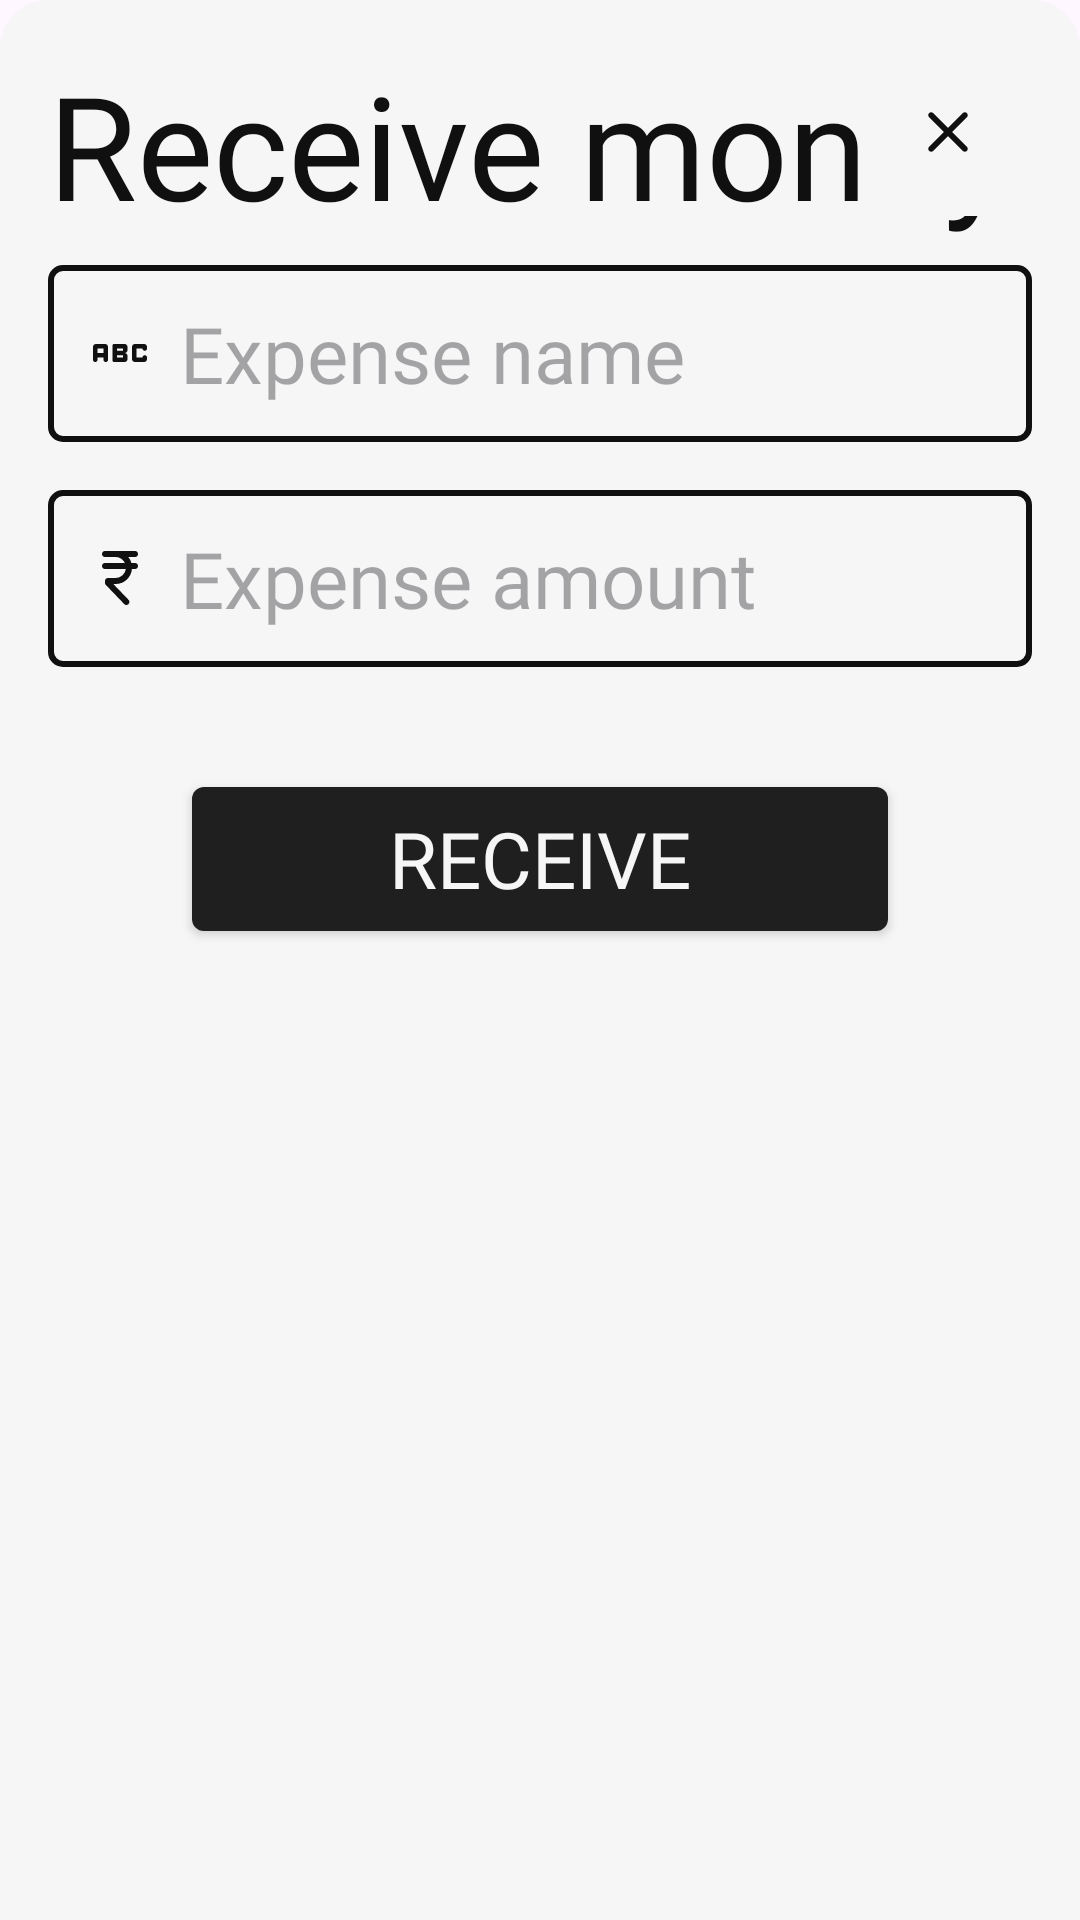

The Android layout XML behind this screen, and the referenced resources:
<!-- AndroidManifest.xml: application theme Theme.ExTrack -->
<!-- res/layout/bottom_sheet_receive.xml -->
<?xml version="1.0" encoding="utf-8"?>
<ScrollView xmlns:android="http://schemas.android.com/apk/res/android"
    android:layout_width="match_parent"
    android:layout_height="wrap_content"
    xmlns:app="http://schemas.android.com/apk/res-auto"
    android:orientation="vertical"
    android:background="@drawable/bs_bg"
    android:padding="16dp"
    android:backgroundTint="@color/bg">

    <LinearLayout
        android:layout_width="match_parent"
        android:layout_height="wrap_content"
        android:orientation="vertical"
        android:background="@color/bg"
        android:gravity="center"
        android:backgroundTint="@color/bg"
        >

        <RelativeLayout
            android:layout_width="match_parent"
            android:layout_height="wrap_content">

            <TextView
                android:layout_width="wrap_content"
                android:layout_height="wrap_content"
                app:backgroundTint="@color/off_fg"
                android:text="Receive money"
                android:textColor="@color/fg"
                android:textSize="48sp"
                android:fontFamily="@font/dongle_bold"
                android:layout_alignParentLeft="true"
                />

            <ImageButton
                android:id="@+id/ib_receive_bs_close"
                android:layout_width="wrap_content"
                android:layout_height="wrap_content"
                android:src="@drawable/ic_close"
                android:background="@color/bg"
                android:padding="16dp"
                android:layout_alignParentRight="true"
                android:foreground="?attr/selectableItemBackgroundBorderless"/>

        </RelativeLayout>

        <EditText
            android:id="@+id/et_receive_expense_name"
            android:layout_width="match_parent"
            android:layout_height="wrap_content"
            android:layout_marginVertical="8dp"
            android:background="@drawable/et_bg"
            android:drawableLeft="@drawable/ic_abc"
            android:drawablePadding="8dp"
            android:hint="Expense name"
            android:inputType="textCapWords"
            android:padding="12dp"
            android:textSize="26sp" />
        <EditText
            android:id="@+id/et_receive_expense_amount"
            android:layout_width="match_parent"
            android:layout_height="wrap_content"
            android:layout_marginVertical="8dp"
            android:background="@drawable/et_bg"
            android:drawableLeft="@drawable/ic_rupee"
            android:drawablePadding="8dp"
            android:hint="Expense amount"
            android:padding="12dp"
            android:inputType="numberDecimal"
            android:textSize="26sp" />

        <Button
            android:id="@+id/btn_receive"
            android:layout_width="match_parent"
            android:layout_height="wrap_content"
            android:background="@drawable/btn_bg"
            app:backgroundTint="@color/off_fg"
            android:text="Receive"
            android:textColor="@color/bg"
            android:textSize="26sp"
            android:layout_marginVertical="32dp"
            android:layout_marginHorizontal="48dp"
            />

    </LinearLayout>

</ScrollView>
<!-- resources referenced by this layout -->
<resources>
  <color name="bg">#F6F6F6</color>
  <color name="fg">#101010</color>
  <color name="off_fg">#1F1F1F</color>
  <!-- drawable bs_bg (drawable) -->
  <?xml version="1.0" encoding="utf-8"?>
  <shape xmlns:android="http://schemas.android.com/apk/res/android" android:shape="rectangle">
  
      <corners
          android:topLeftRadius="16dp"
          android:topRightRadius="16dp"
          />
      <solid
          android:color="@color/bg"/>
  
  </shape>
  <!-- drawable btn_bg (drawable) -->
  <?xml version="1.0" encoding="utf-8"?>
  <ripple xmlns:android="http://schemas.android.com/apk/res/android" android:color="@color/black">
  
      <item android:id="@+id/btn_ripple">
          <shape android:shape="rectangle">
              <corners
                  android:radius="4dp"
                  />
              <solid
                  android:color="@color/fg"/>
          </shape>
      </item>
  
  </ripple>
  <!-- drawable et_bg (drawable) -->
  <?xml version="1.0" encoding="utf-8"?>
  <shape xmlns:android="http://schemas.android.com/apk/res/android" android:shape="rectangle">
  
      <corners
          android:radius="4dp"
          />
      <stroke
          android:width="2dp"
          android:color="@color/fg"/>
  
  </shape>
  <!-- drawable ic_close (drawable) -->
  <vector xmlns:android="http://schemas.android.com/apk/res/android"
      android:width="24dp"
      android:height="24dp"
      android:viewportWidth="960"
      android:viewportHeight="960"
      android:tint="@color/fg">
    <path
        android:fillColor="@android:color/white"
        android:pathData="M480,536L284,732Q273,743 256,743Q239,743 228,732Q217,721 217,704Q217,687 228,676L424,480L228,284Q217,273 217,256Q217,239 228,228Q239,217 256,217Q273,217 284,228L480,424L676,228Q687,217 704,217Q721,217 732,228Q743,239 743,256Q743,273 732,284L536,480L732,676Q743,687 743,704Q743,721 732,732Q721,743 704,743Q687,743 676,732L480,536Z"/>
  </vector>
  <!-- drawable ic_rupee (drawable) -->
  <vector xmlns:android="http://schemas.android.com/apk/res/android"
      android:width="24dp"
      android:height="24dp"
      android:viewportWidth="960"
      android:viewportHeight="960"
      android:tint="@color/fg">
    <path
        android:fillColor="@android:color/white"
        android:pathData="M537,828L291,572Q286,567 283,559.5Q280,552 280,544L280,520Q280,503 291.5,491.5Q303,480 320,480L420,480Q473,480 511.5,445.5Q550,411 558,360L280,360Q263,360 251.5,348.5Q240,337 240,320Q240,303 251.5,291.5Q263,280 280,280L546,280Q529,245 495.5,222.5Q462,200 420,200L280,200Q263,200 251.5,188.5Q240,177 240,160Q240,143 251.5,131.5Q263,120 280,120L680,120Q697,120 708.5,131.5Q720,143 720,160Q720,177 708.5,188.5Q697,200 680,200L590,200Q604,217 615,237Q626,257 632,280L680,280Q697,280 708.5,291.5Q720,303 720,320Q720,337 708.5,348.5Q697,360 680,360L639,360Q631,445 569,502.5Q507,560 420,560L391,560L595,772Q613,791 602.5,815.5Q592,840 566,840Q558,840 550.5,837Q543,834 537,828Z"/>
  </vector>
  <style name="Theme.ExTrack" parent="Base.Theme.ExTrack" />
  <color name="black">#FF000000</color>
  <style name="Base.Theme.ExTrack" parent="Theme.Material3.DayNight.NoActionBar">
          <item name="fontFamily">@font/dongle_regular</item>
          <item name="android:statusBarColor">@color/bg</item>
          <item name="android:windowLightStatusBar">true</item>
          <item name="android:navigationBarColor">@color/off_bg</item>
          <item name="colorSecondaryContainer">@color/nav_bg</item>
          <item name="colorOnSecondaryContainer">@color/off_bg</item>
      </style>
  <color name="off_bg">#EDEDED</color>
  <color name="nav_bg">#991D1D1D</color>
</resources>
